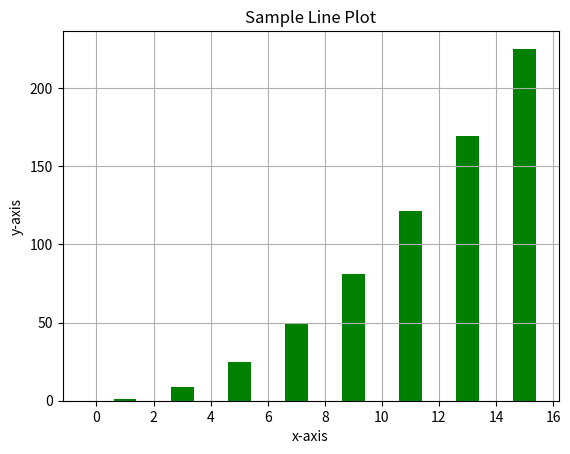

The matplotlib source for this figure:
import matplotlib.pyplot as plt

x = [0, 1, 3, 5, 7, 9, 11, 13, 15]

y = [pow(xi, 2) for xi in x]

print(y)

plt.bar(x, y, color='green')
plt.title("Sample Line Plot")
plt.xlabel("x-axis")
plt.ylabel("y-axis")
plt.grid(True)
plt.show()